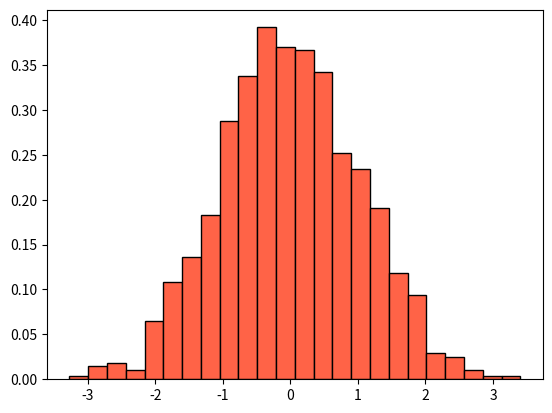

This chart was generated by the following Python code:
import numpy as np
def sturges (N_events) :
     return int( np.ceil( 1 + 3.322 * np.log(N_events) ) )

def hist_style(N=None,color=None,bins=None):
    fav = ['tan','tomato','palegreen']
    if type(color) == int and color<len(fav) and color>=0:
        c = fav[color] 
    elif type(color) == str:
        c = color
    else:
        c = fav[np.random.random_integers(0,2)]

    if type(bins) == list or type(bins) == np.ndarray:
        bins = bins
    elif bins == None:
        bins = sturges(N)
    else:
        bins = bins

    return {'edgecolor':'black','density':True, \
            'bins':bins,'color':c}


if __name__ == '__main__':
    import matplotlib.pyplot as plt
    data = np.random.normal(size=1000)
    plt.hist(data,**hist_style(len(data)))
    plt.show()